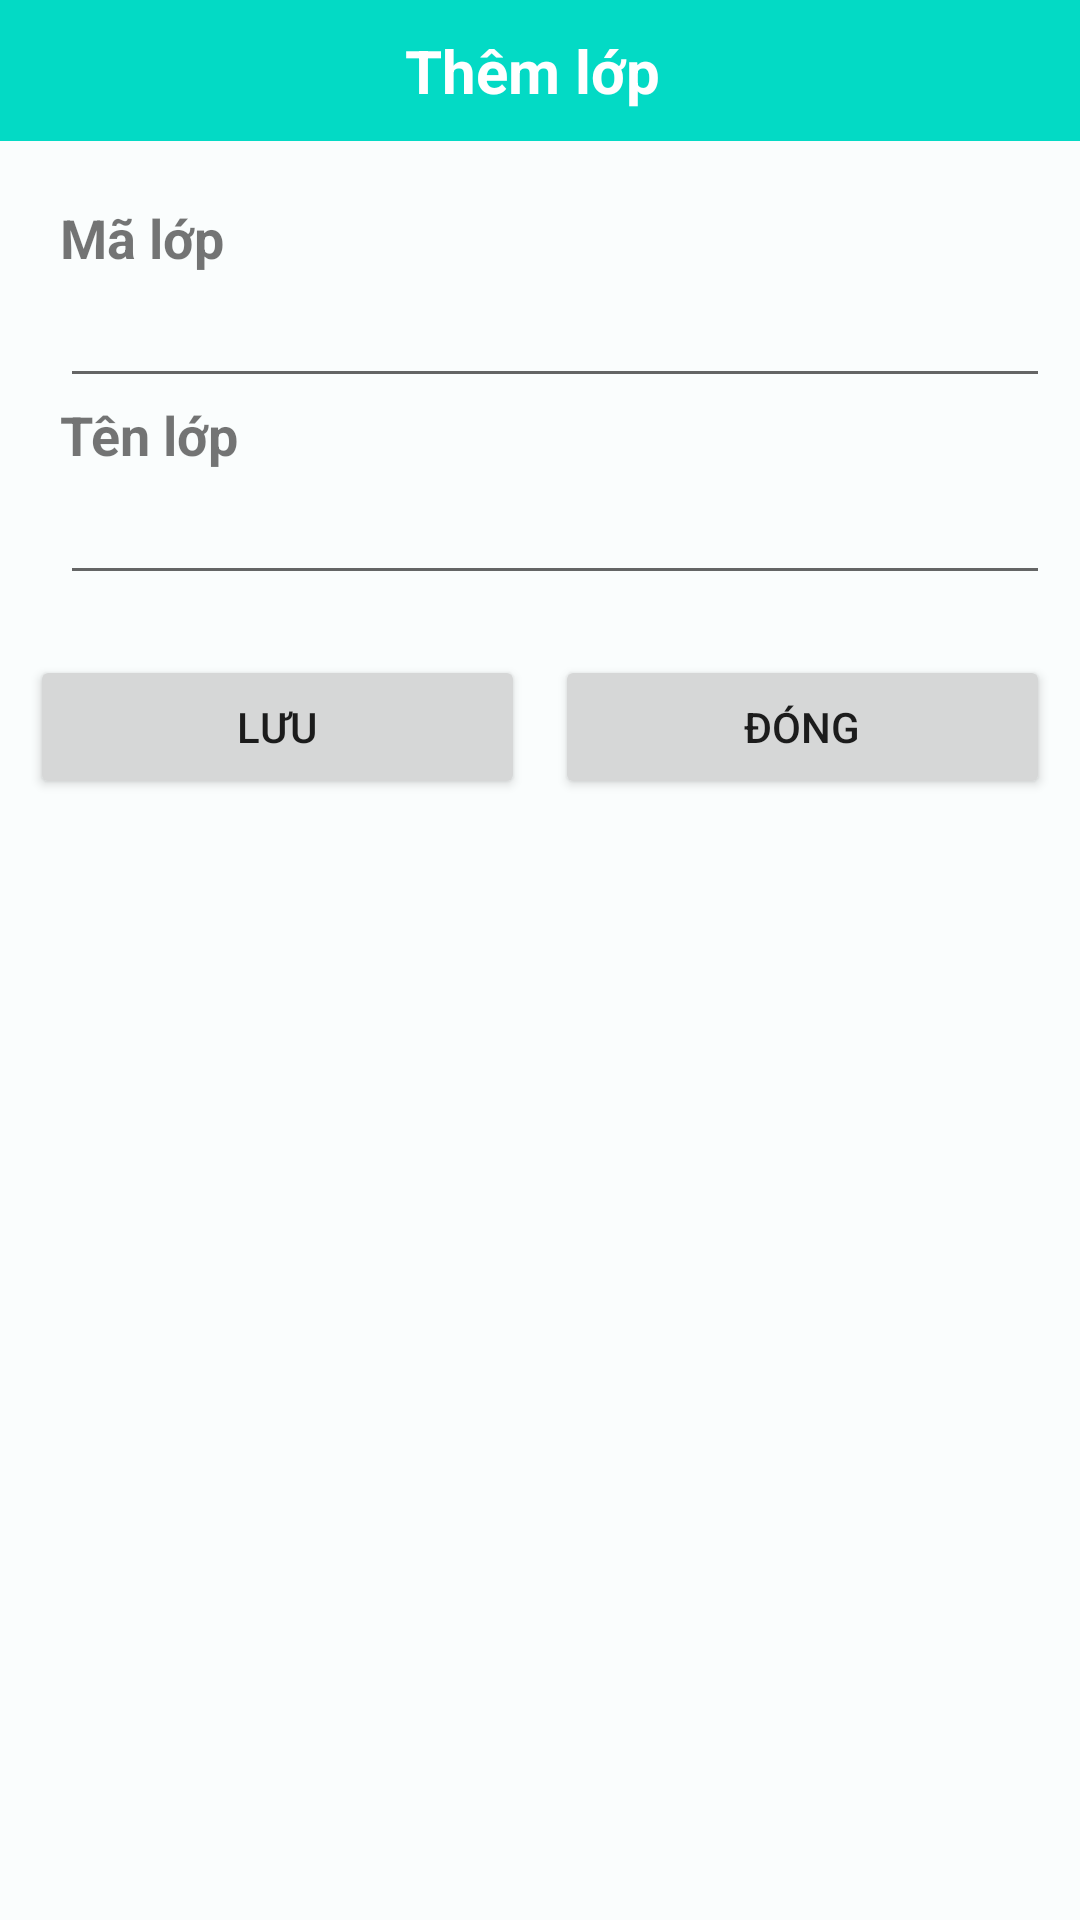

Android layout source for this screen:
<!-- AndroidManifest.xml: application theme Theme.Qlsv -->
<!-- res/layout/dialog.xml -->
<?xml version="1.0" encoding="utf-8"?>
<LinearLayout xmlns:android="http://schemas.android.com/apk/res/android"
    android:layout_width="match_parent"
    android:layout_height="match_parent"
    android:layout_marginTop="5dp"
    android:background="#FAFDFD"
    android:orientation="vertical">

    <LinearLayout

        android:layout_width="match_parent"
        android:layout_height="wrap_content"
        android:orientation="vertical">

        <TextView
            android:background="@color/teal_200"
            android:textColor="@color/white"
            android:padding="10dp"
            android:textSize="20dp"
            android:textStyle="bold"
            android:layout_gravity="center"
            android:gravity="center"
            android:id="@+id/textView"
            android:layout_width="match_parent"
            android:layout_height="wrap_content"
            android:text="Thêm lớp " />

        <TextView
            android:paddingLeft="20dp"
            android:layout_marginTop="20dp"
            android:textStyle="bold"
            android:textSize="18dp"
            android:id="@+id/textView3"
            android:layout_width="match_parent"
            android:layout_height="wrap_content"
            android:text="Mã lớp" />

        <EditText
            android:layout_marginLeft="20dp"
            android:layout_marginRight="10dp"
            android:id="@+id/edtmalop"
            android:layout_width="match_parent"
            android:layout_height="wrap_content"
            android:ems="10"
            android:inputType="textPersonName"
            android:text="" />

        <TextView
            android:paddingLeft="20dp"
            android:textStyle="bold"
            android:textSize="18dp"
            android:id="@+id/textView4"
            android:layout_width="match_parent"
            android:layout_height="wrap_content"
            android:text="Tên lớp" />

        <EditText
            android:layout_marginLeft="20dp"
            android:layout_marginRight="10dp"
            android:id="@+id/edttenlop"
            android:layout_width="match_parent"
            android:layout_height="wrap_content"
            android:ems="10"
            android:inputType="textPersonName"
            android:text="" />

    </LinearLayout>

    <LinearLayout
        android:layout_marginTop="20dp"
        android:layout_gravity="center"
        android:layout_weight="1"
        android:layout_width="match_parent"
        android:layout_height="match_parent"
        android:orientation="horizontal">

        <Button
            android:id="@+id/btluu"
            android:layout_width="wrap_content"
            android:layout_height="wrap_content"
            android:layout_marginLeft="10dp"
            android:layout_weight="1"
            android:text="Lưu" />

        <Button

            android:layout_marginRight="10dp"
            android:layout_marginLeft="10dp"
            android:id="@+id/btdong"
            android:layout_width="wrap_content"
            android:layout_height="wrap_content"
            android:layout_weight="1"
            android:text="Đóng" />
    </LinearLayout>
</LinearLayout>
<!-- resources referenced by this layout -->
<resources>
  <style name="Theme.Qlsv" parent="Theme.MaterialComponents.DayNight.NoActionBar">
          
          <item name="colorPrimary">@color/purple_500</item>
          <item name="colorPrimaryVariant">@color/purple_700</item>
          <item name="colorOnPrimary">@color/white</item>
          
          <item name="colorSecondary">@color/teal_200</item>
          <item name="colorSecondaryVariant">@color/teal_700</item>
          <item name="colorOnSecondary">@color/black</item>
          
          <item name="android:statusBarColor" tools:targetApi="l">?attr/colorPrimaryVariant</item>
          
      </style>
  <!-- not gathered from this repository: default colours our renderer supplied (Android Studio template values) -->
  <color name="purple_500">#FF6200EE</color>
  <color name="purple_700">#FF3700B3</color>
  <color name="teal_200">#FF03DAC5</color>
  <color name="teal_700">#FF018786</color>
  <color name="black">#FF000000</color>
  <color name="white">#FFFFFFFF</color>
</resources>
